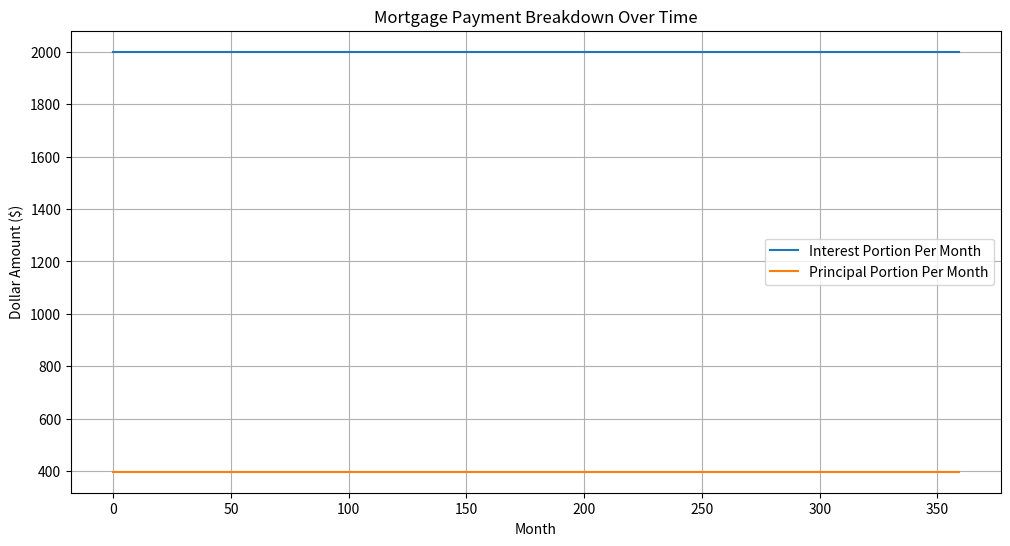

This chart was generated by the following Python code:
import matplotlib.pyplot as plt
import matplotlib.ticker as ticker

"""
Formula:
M = P * [ r(1+r)^n / ((1+r)^n - 1) ]

M = Total Monthly P & I Payment
P = Loan amount (principal)
r = Monthly interest rate - (APR % / 100) / 12 (months)
n = Number of payments total - 30 (years) * 12 (months)
"""


# ---- Inputs ----
P = 400000   # principal
APR = 0.06             # 6% interest
term_years = 30

# ---- Derived ----
r = APR / 12
n = term_years * 12

# Monthly payment formula
M = P * (r * (1+r)**n) / ((1+r)**n - 1)

print(f"Monthly Payment: ${M:.2f}\n")

# ---- Amortization Loop ----
balance = P
interest_paid = []
principal_paid = []
balances = []

for m in range(n):
    interest = P * r
    principal = M - interest
    balance -= principal
    
    interest_paid.append(interest)
    principal_paid.append(principal)
    balances.append(balance if balance > 0 else 0)

# ---- Plot ----
plt.figure(figsize=(12,6))
plt.plot(interest_paid, label="Interest Portion Per Month")
plt.plot(principal_paid, label="Principal Portion Per Month")
plt.title("Mortgage Payment Breakdown Over Time")
plt.xlabel("Month")
plt.ylabel("Dollar Amount ($)")
plt.legend()
plt.grid(True)
plt.show()
